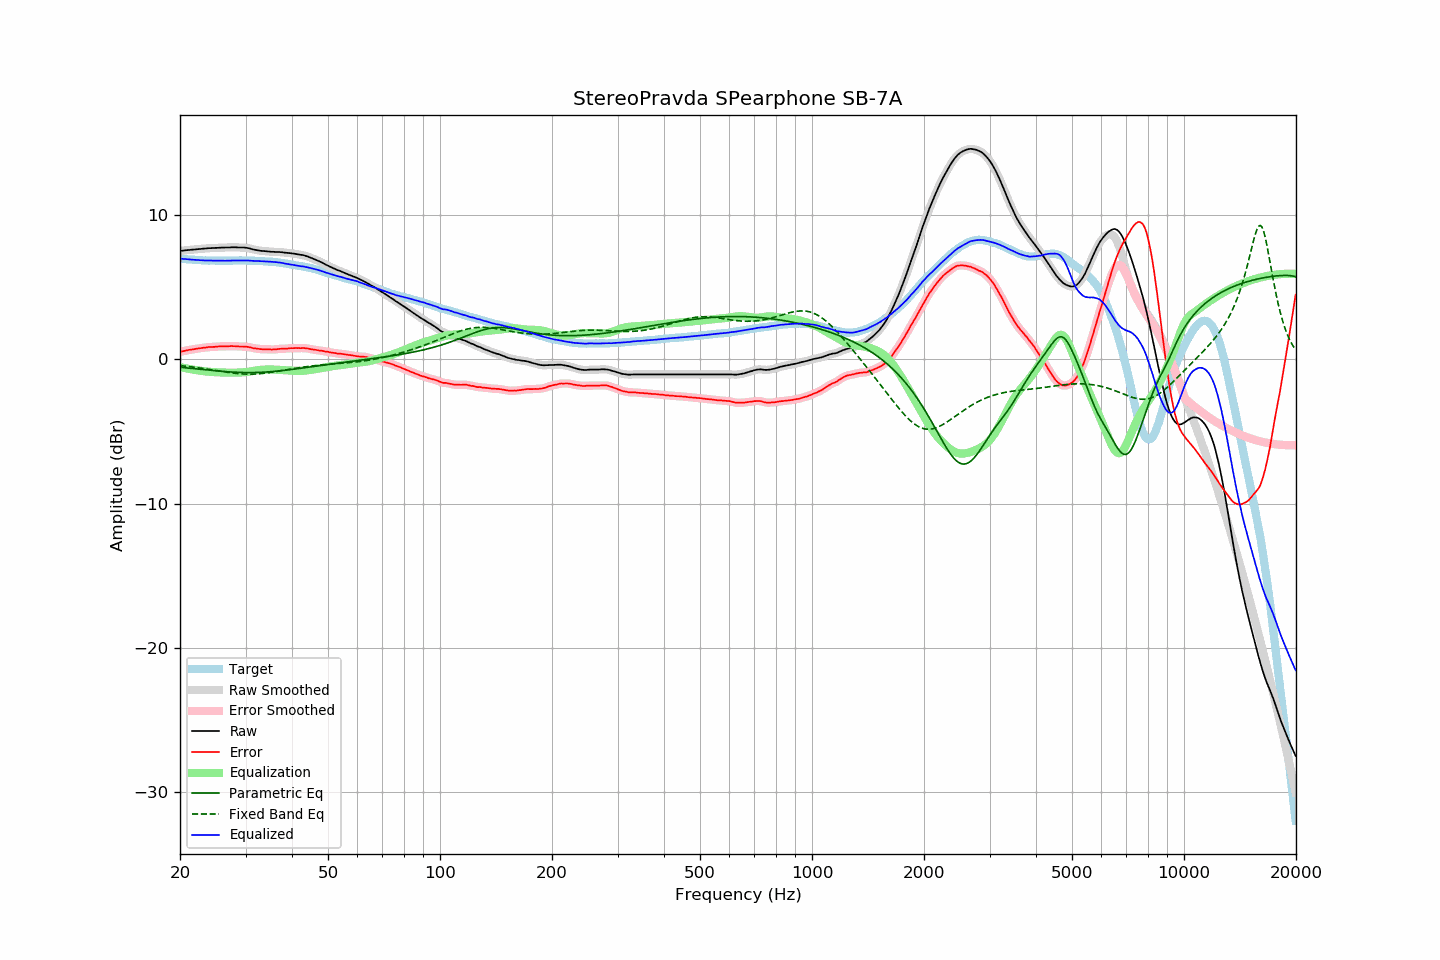

Values plotted in this chart, from the file beside it:
frequency, raw, error, smoothed, error_smoothed, equalization, parametric_eq, fixed_band_eq, equalized_raw, equalized_smoothed, target
20.00, 7.53, 0.53, 7.52, 0.53, -0.53, -0.54, -0.43, 7.00, 7.00, 7.00
20.20, 7.54, 0.55, 7.54, 0.55, -0.55, -0.55, -0.44, 6.98, 6.98, 6.99
20.40, 7.55, 0.57, 7.55, 0.58, -0.58, -0.56, -0.45, 6.97, 6.97, 6.98
20.61, 7.56, 0.60, 7.56, 0.60, -0.60, -0.57, -0.46, 6.97, 6.96, 6.97
20.81, 7.58, 0.63, 7.57, 0.63, -0.62, -0.58, -0.47, 6.95, 6.95, 6.95
21.02, 7.59, 0.65, 7.59, 0.65, -0.64, -0.59, -0.49, 6.94, 6.94, 6.93
21.23, 7.60, 0.67, 7.60, 0.67, -0.66, -0.60, -0.50, 6.93, 6.93, 6.92
21.44, 7.61, 0.67, 7.61, 0.68, -0.68, -0.62, -0.51, 6.92, 6.92, 6.93
21.66, 7.62, 0.70, 7.62, 0.70, -0.70, -0.63, -0.53, 6.91, 6.91, 6.91
21.87, 7.63, 0.71, 7.63, 0.72, -0.72, -0.64, -0.54, 6.91, 6.91, 6.91
22.09, 7.64, 0.74, 7.64, 0.74, -0.74, -0.65, -0.56, 6.90, 6.90, 6.89
22.31, 7.65, 0.75, 7.65, 0.75, -0.75, -0.66, -0.57, 6.89, 6.89, 6.89
22.54, 7.66, 0.77, 7.66, 0.77, -0.77, -0.67, -0.59, 6.88, 6.88, 6.88
22.76, 7.67, 0.78, 7.67, 0.79, -0.79, -0.68, -0.60, 6.88, 6.88, 6.88
22.99, 7.68, 0.80, 7.68, 0.80, -0.81, -0.70, -0.62, 6.87, 6.87, 6.87
23.22, 7.69, 0.83, 7.69, 0.82, -0.82, -0.71, -0.64, 6.87, 6.87, 6.86
23.45, 7.70, 0.83, 7.70, 0.84, -0.83, -0.72, -0.65, 6.86, 6.86, 6.87
23.69, 7.71, 0.85, 7.70, 0.85, -0.84, -0.73, -0.67, 6.86, 6.86, 6.86
23.92, 7.72, 0.87, 7.71, 0.86, -0.85, -0.74, -0.69, 6.86, 6.86, 6.85
24.16, 7.72, 0.86, 7.72, 0.86, -0.86, -0.75, -0.71, 6.85, 6.86, 6.86
24.40, 7.73, 0.87, 7.72, 0.87, -0.87, -0.76, -0.72, 6.85, 6.85, 6.86
24.65, 7.73, 0.87, 7.73, 0.87, -0.88, -0.77, -0.74, 6.85, 6.85, 6.86
24.89, 7.74, 0.88, 7.73, 0.88, -0.88, -0.78, -0.76, 6.85, 6.85, 6.86
25.14, 7.74, 0.89, 7.74, 0.89, -0.89, -0.79, -0.78, 6.85, 6.85, 6.84
25.39, 7.75, 0.90, 7.74, 0.90, -0.89, -0.80, -0.79, 6.85, 6.85, 6.84
25.65, 7.75, 0.90, 7.75, 0.91, -0.90, -0.81, -0.81, 6.85, 6.85, 6.84
25.91, 7.76, 0.91, 7.75, 0.91, -0.90, -0.82, -0.83, 6.85, 6.85, 6.84
26.16, 7.76, 0.90, 7.76, 0.91, -0.91, -0.83, -0.85, 6.85, 6.85, 6.85
26.43, 7.76, 0.90, 7.76, 0.91, -0.91, -0.84, -0.86, 6.84, 6.85, 6.85
26.69, 7.77, 0.92, 7.76, 0.91, -0.92, -0.85, -0.88, 6.85, 6.84, 6.85
26.96, 7.77, 0.92, 7.77, 0.92, -0.92, -0.86, -0.90, 6.85, 6.85, 6.85
27.23, 7.77, 0.92, 7.77, 0.92, -0.92, -0.86, -0.91, 6.85, 6.85, 6.85
27.50, 7.78, 0.93, 7.77, 0.92, -0.92, -0.87, -0.93, 6.86, 6.85, 6.85
27.77, 7.78, 0.92, 7.78, 0.92, -0.92, -0.88, -0.94, 6.86, 6.86, 6.86
28.05, 7.78, 0.92, 7.78, 0.92, -0.92, -0.88, -0.96, 6.86, 6.86, 6.85
28.33, 7.78, 0.91, 7.77, 0.91, -0.91, -0.89, -0.97, 6.86, 6.86, 6.86
28.62, 7.77, 0.90, 7.77, 0.90, -0.91, -0.89, -0.98, 6.85, 6.86, 6.86
28.90, 7.77, 0.90, 7.77, 0.90, -0.91, -0.90, -0.99, 6.86, 6.86, 6.87
29.19, 7.77, 0.90, 7.76, 0.90, -0.90, -0.90, -1.00, 6.86, 6.86, 6.87
29.48, 7.77, 0.90, 7.76, 0.89, -0.90, -0.91, -1.01, 6.87, 6.87, 6.87
29.78, 7.76, 0.89, 7.76, 0.89, -0.89, -0.91, -1.01, 6.87, 6.87, 6.87
30.08, 7.75, 0.88, 7.74, 0.88, -0.87, -0.91, -1.02, 6.87, 6.87, 6.86
30.38, 7.73, 0.87, 7.73, 0.87, -0.86, -0.91, -1.02, 6.86, 6.87, 6.85
30.68, 7.71, 0.85, 7.70, 0.85, -0.85, -0.91, -1.02, 6.86, 6.86, 6.85
30.99, 7.68, 0.83, 7.68, 0.83, -0.83, -0.91, -1.02, 6.85, 6.85, 6.85
31.30, 7.65, 0.80, 7.65, 0.80, -0.81, -0.91, -1.02, 6.84, 6.84, 6.85
31.61, 7.62, 0.77, 7.62, 0.78, -0.79, -0.91, -1.01, 6.83, 6.83, 6.84
31.93, 7.60, 0.77, 7.59, 0.76, -0.77, -0.91, -1.01, 6.83, 6.83, 6.82
32.24, 7.58, 0.74, 7.57, 0.75, -0.75, -0.90, -1.00, 6.83, 6.83, 6.83
32.57, 7.56, 0.74, 7.55, 0.74, -0.73, -0.90, -1.00, 6.82, 6.82, 6.82
32.89, 7.54, 0.72, 7.54, 0.72, -0.72, -0.89, -0.99, 6.81, 6.81, 6.82
33.22, 7.53, 0.71, 7.52, 0.71, -0.72, -0.89, -0.97, 6.81, 6.81, 6.81
33.55, 7.52, 0.70, 7.51, 0.71, -0.71, -0.88, -0.96, 6.81, 6.81, 6.81
33.89, 7.51, 0.71, 7.51, 0.71, -0.70, -0.88, -0.95, 6.80, 6.80, 6.80
34.23, 7.50, 0.71, 7.50, 0.71, -0.70, -0.87, -0.94, 6.80, 6.80, 6.79
34.57, 7.49, 0.70, 7.48, 0.70, -0.70, -0.86, -0.92, 6.79, 6.79, 6.78
34.92, 7.48, 0.70, 7.48, 0.70, -0.70, -0.85, -0.90, 6.78, 6.78, 6.77
35.27, 7.47, 0.68, 7.47, 0.69, -0.70, -0.84, -0.89, 6.77, 6.77, 6.79
35.62, 7.47, 0.70, 7.46, 0.69, -0.70, -0.83, -0.87, 6.76, 6.76, 6.76
35.97, 7.46, 0.69, 7.46, 0.70, -0.71, -0.82, -0.85, 6.75, 6.75, 6.76
... 635 more rows
